Image classification data set "dataset" (drgusimyth/diabetes_classifier on GitHub). Class labels (2): diabetic, healthy.

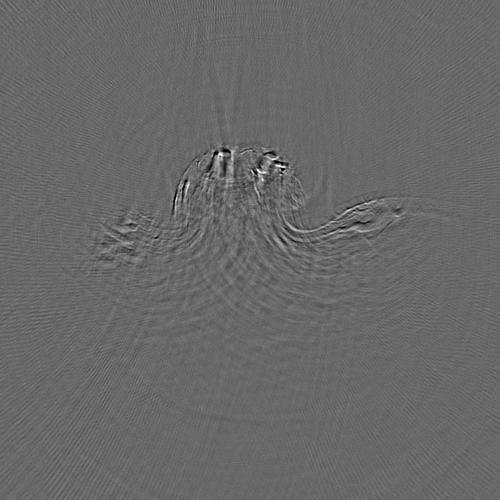
Label: healthy

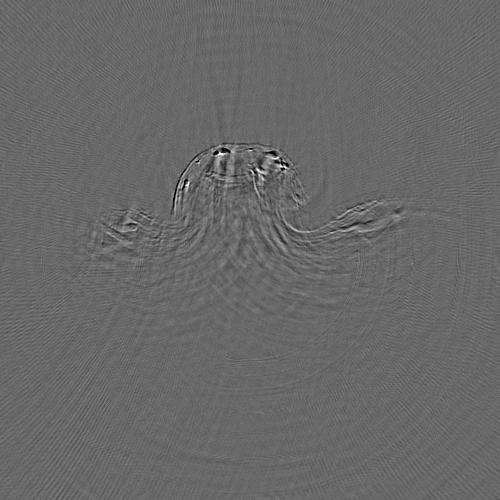
Label: healthy

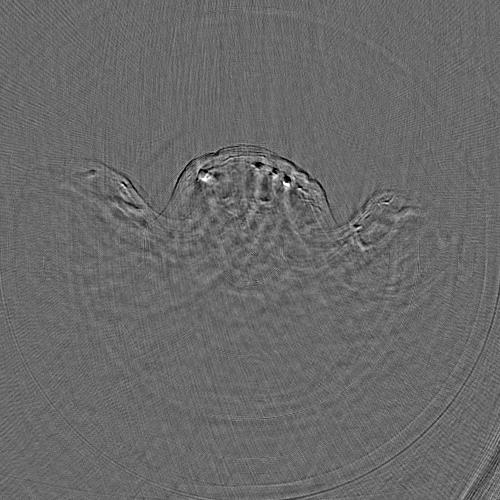
Label: healthy

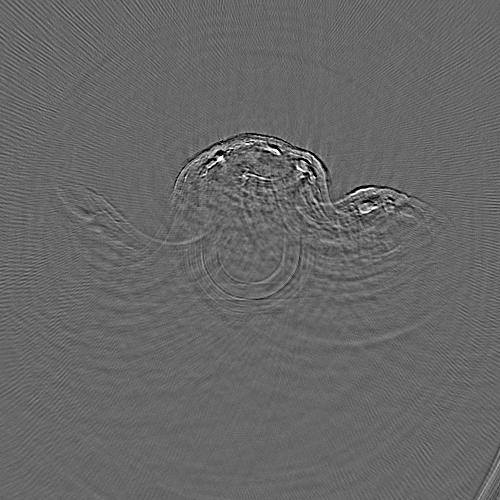
Label: diabetic

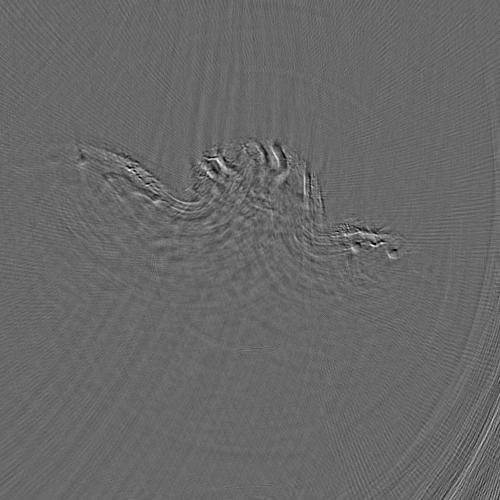
Label: healthy

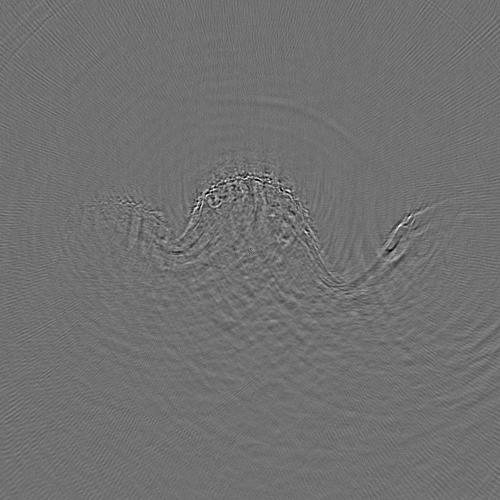
Label: diabetic
